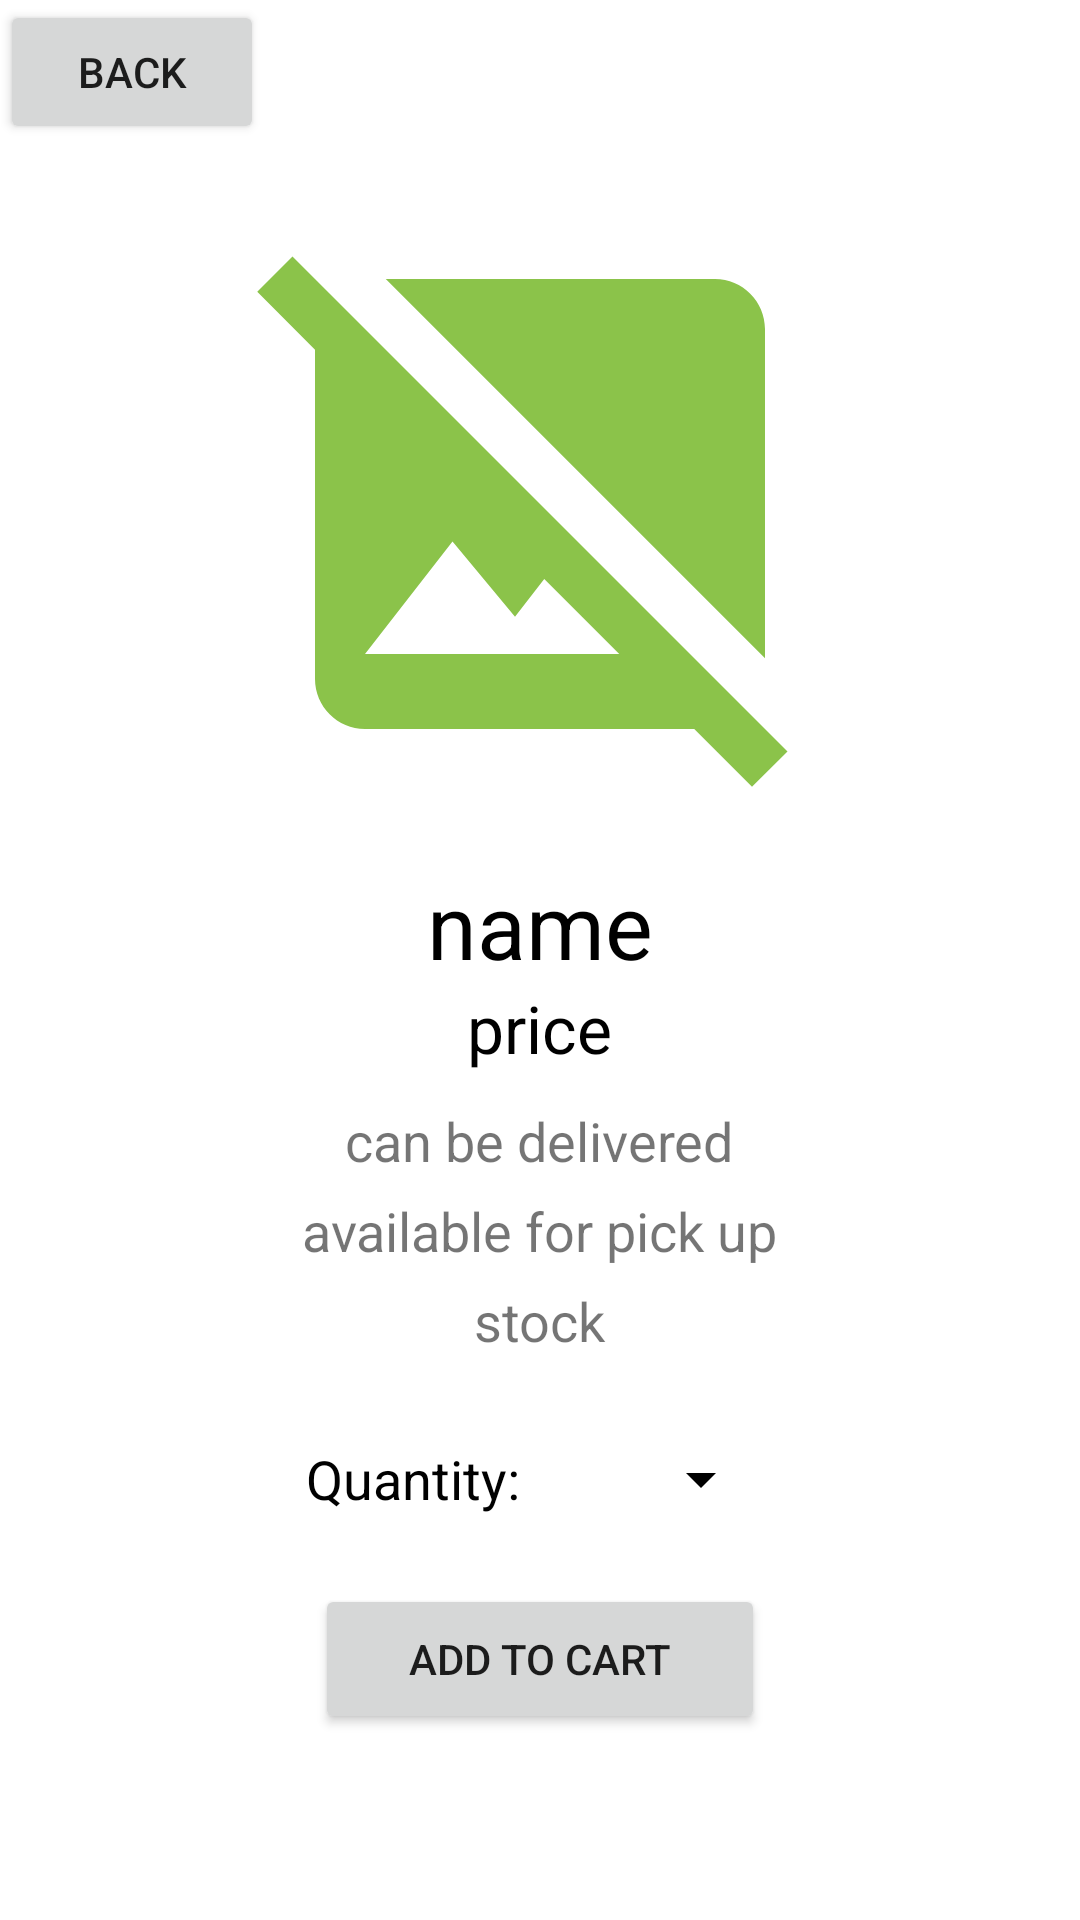

Produce the Android XML layout that renders to this screen, including the resource entries it uses.
<!-- AndroidManifest.xml: application theme Theme.GroceryStoreAndroid -->
<!-- res/layout/activity_item_detail.xml -->
<?xml version="1.0" encoding="utf-8"?>
<LinearLayout xmlns:android="http://schemas.android.com/apk/res/android"
    android:layout_width="match_parent"
    android:layout_height="match_parent"
    android:orientation="vertical">

    <Button
        android:layout_width="wrap_content"
        android:layout_height="wrap_content"
        android:layout_gravity="start"
        android:onClick="main"
        android:text="Back" />

    <ImageView
        android:id="@+id/item_image"
        android:layout_width="200dp"
        android:layout_height="200dp"
        android:layout_gravity="center_horizontal"
        android:layout_marginTop="20dp"
        android:src="@drawable/ic_baseline_image_not_supported_24" />

    <TextView
        android:id="@+id/item_name"
        android:layout_width="wrap_content"
        android:layout_height="40dp"
        android:layout_gravity="center_horizontal"
        android:layout_marginTop="20dp"
        android:text="name"
        android:textColor="@color/black"
        android:textSize="30sp" />

    <TextView
        android:id="@+id/item_price"
        android:layout_width="wrap_content"
        android:layout_height="40dp"
        android:layout_gravity="center_horizontal"
        android:text="price"
        android:textColor="@color/black"
        android:textSize="22sp" />

    <TextView
        android:id="@+id/item_delivery"
        android:layout_width="wrap_content"
        android:layout_height="30dp"
        android:layout_gravity="center_horizontal"
        android:text="can be delivered"
        android:textSize="18sp" />

    <TextView
        android:id="@+id/item_pickup"
        android:layout_width="wrap_content"
        android:layout_height="30dp"
        android:layout_gravity="center_horizontal"
        android:text="available for pick up"
        android:textSize="18sp" />

    <TextView
        android:id="@+id/item_stock"
        android:layout_width="wrap_content"
        android:layout_height="30dp"
        android:layout_gravity="center_horizontal"
        android:text="stock"
        android:textSize="18sp" />

    <LinearLayout
        android:layout_width="wrap_content"
        android:layout_height="30dp"
        android:layout_gravity="center_horizontal"
        android:layout_marginTop="20dp"
        android:orientation="horizontal">

        <TextView
            android:id="@+id/item_quantity"
            android:layout_width="wrap_content"
            android:layout_height="match_parent"
            android:text="Quantity: "
            android:gravity="center_vertical"
            android:textColor="@color/black"
            android:textSize="18sp" />

        <Spinner
            android:id="@+id/quantity_spinner"
            android:layout_width="80dp"
            android:layout_height="match_parent"
            android:backgroundTint="@color/black" />
    </LinearLayout>

    <Button
        android:id="@+id/cart_button"
        android:layout_width="150dp"
        android:layout_height="50dp"
        android:layout_gravity="center_horizontal"
        android:layout_marginTop="20dp"
        android:text="Add to Cart"
        android:onClick="addToCart" />
</LinearLayout>
<!-- resources referenced by this layout -->
<resources>
  <color name="black">#FF000000</color>
  <!-- drawable ic_baseline_image_not_supported_24 (drawable) -->
  <vector android:height="200dp"
      android:tint="#8BC34A"
      android:viewportHeight="24"
      android:viewportWidth="24"
      android:width="200dp"
      xmlns:android="http://schemas.android.com/apk/res/android">
      <path
          android:fillColor="@android:color/white"
          android:pathData="M21.9,21.9l-8.49,-8.49l0,0L3.59,3.59l0,0L2.1,2.1L0.69,3.51L3,5.83V19c0,1.1 0.9,2 2,2h13.17l2.31,2.31L21.9,21.9zM5,18l3.5,-4.5l2.5,3.01L12.17,15l3,3H5zM21,18.17L5.83,3H19c1.1,0 2,0.9 2,2V18.17z" />
  </vector>
  <style name="Theme.GroceryStoreAndroid" parent="Theme.MaterialComponents.DayNight.DarkActionBar">
          
          <item name="colorPrimary">@color/grocery</item>
          <item name="colorPrimaryVariant">@color/grocery</item>
          <item name="colorOnPrimary">@color/white</item>
          
          <item name="colorSecondary">@color/teal_200</item>
          <item name="colorSecondaryVariant">@color/teal_700</item>
          <item name="colorOnSecondary">@color/black</item>
          
          <item name="android:statusBarColor" tools:targetApi="l">?attr/colorPrimaryVariant</item>
          
      </style>
  <color name="grocery">#8BC34A</color>
  <color name="white">#FFFFFFFF</color>
  <color name="teal_200">#FF03DAC5</color>
  <color name="teal_700">#FF018786</color>
</resources>
